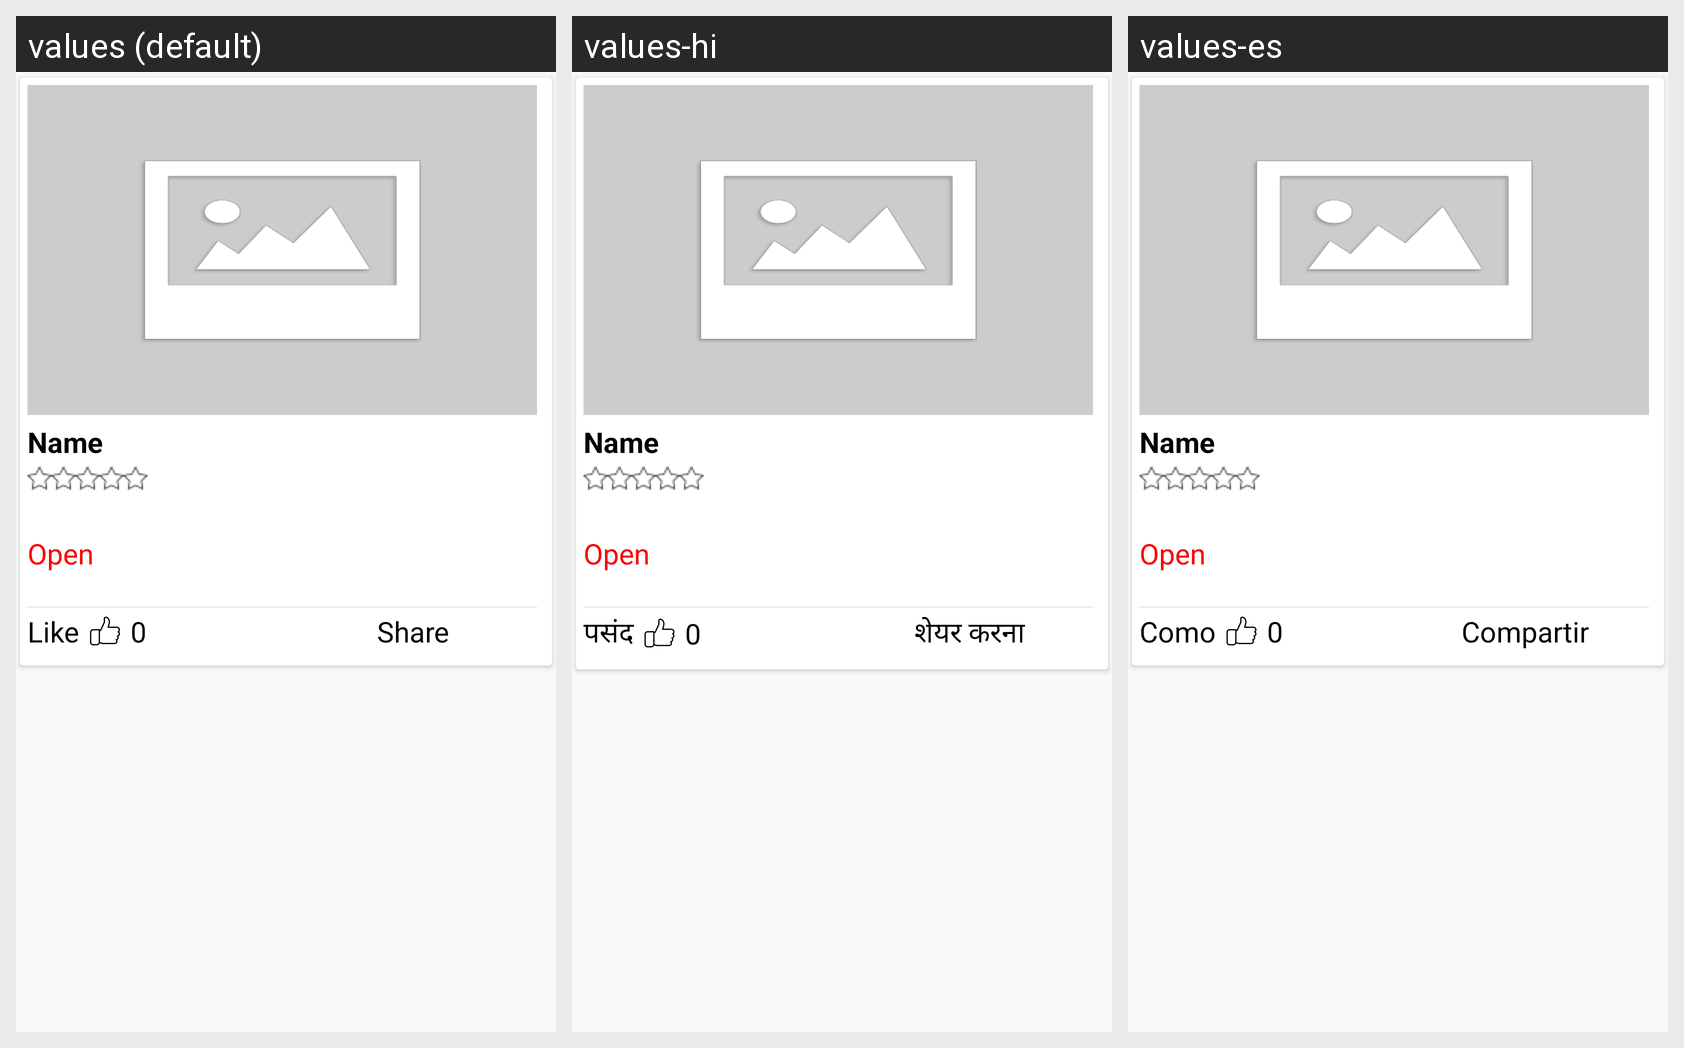

Translations of the strings shown on this Android screen, per locale in the grid:
Android screen res/layout/custom_new_nearbay_lay.xml rendered under 3 locales, left to right: values (default), values-hi, values-es. Device: Nexus 5 (rendered at 1080×1920; each locale shown at half size, 540×960, under a caption strip naming it); theme AppTheme.
Strings drawn on this screen, with the default value and each locale's value (text and hints the layout hard-codes, and strings that could not be matched under every locale, appear in the picture but are not listed):

like
  values: Like
  values-hi: पसंद
  values-es: Como

share
  values: Share
  values-hi: शेयर करना
  values-es: Compartir
